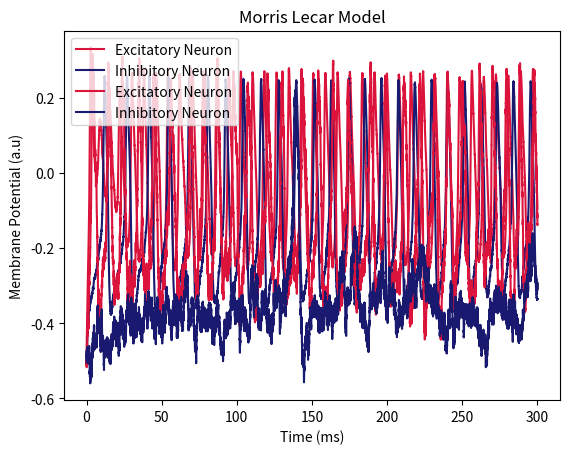
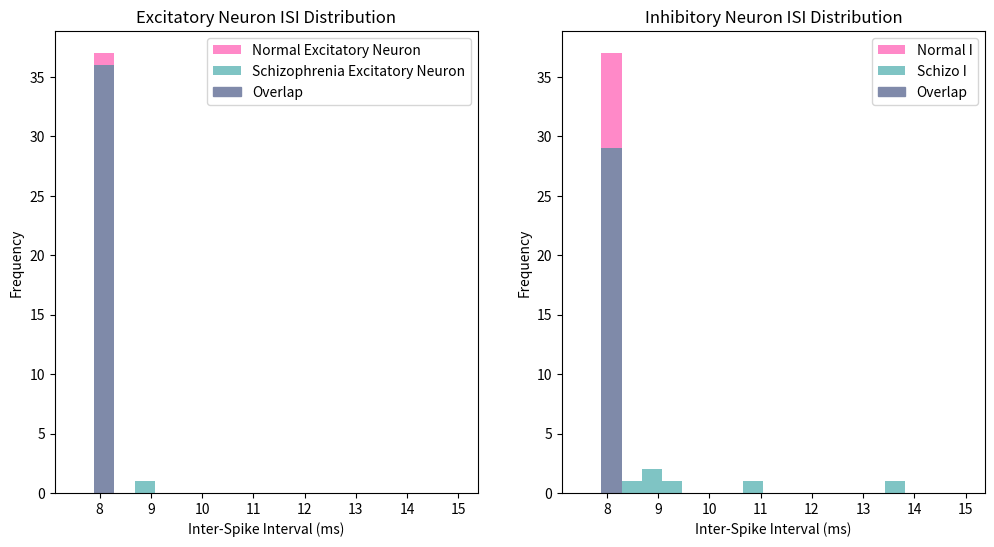
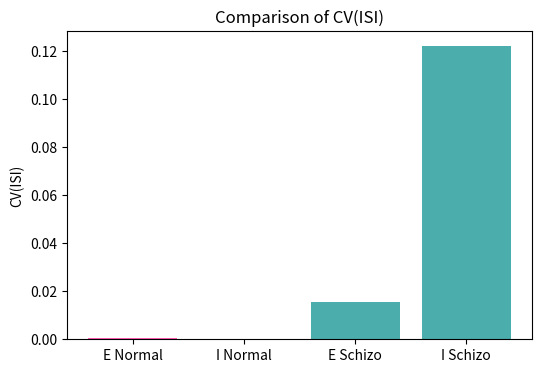
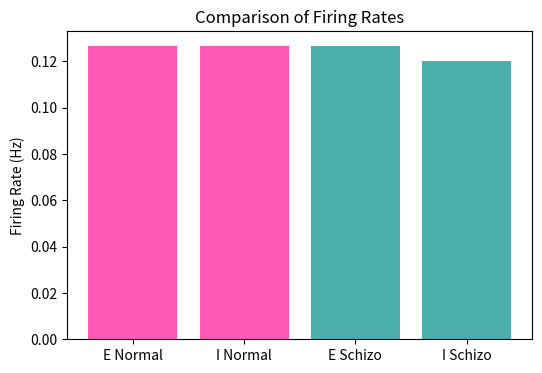
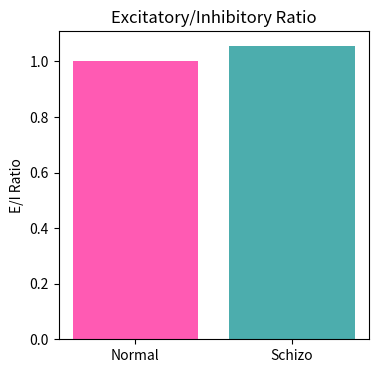

The matplotlib source for these figures, in order:
#MODELING TEMPORAL DYSREGULATION IN SCHIZOPHRENIA USING THE MORRIS-LECAR NEURON MODEL

import numpy as np
import matplotlib.pyplot as plt
np.random.seed(0)

# Parameters
C = 1.0
V_ca = 1
V_k = -0.7
V_L = -0.5
g_k = 2.0
g_ca = 1.0
g_L = 0.5
rate_const = 1.0/3.0
v0 = -0.5
v1 = -0.01
v2 = 0.15
v3 = 0.1
v4 = 0.145
I_app = 0.3
I_ca = 0.0
I_k = 0.0
I_L = 0.0 
V_th = -0.40
k = 0.06
w0 = 0.5 * (1 + np.tanh((v0-v3)/v4))
s0 = 1/(1 + np.exp(-(v0 - V_th)/k))
tau_nmda = 100
tau_gaba = 10.0
E_exc = 0.0
E_inh = -0.8
V_th_nmda = -0.4
dt = 0.01
V_exc = 0.0
V_inh = -0.8
V_E = 0.0
V_I = 0.0
w_e = w0
w_i = w0


#1. MODEL DEFINITION

def morris_lecar_model(v_e,w_e,s_E,v_i,w_i,s_I,params,W_IE = 1.0):
    g_nmda_local = params['g_nmda']
    g_gaba_local = params['g_gaba']
    W_EI = params['W_EI']
    I_app_e = params['I_app_e']
    I_app_i = params['I_app_i']
    V_th = params['V_th_gaba']
    #Excitatory stuff
    m_inf_e = 0.5 * (1 + np.tanh((v_e - v1)/v2))
    w_inf_e = 0.5 * (1 + np.tanh((v_e-v3)/v4))
    tau_w_e = 1/(np.cosh((v_e-v3)/(2.0*v4)))
    I_ca_e = g_ca * m_inf_e * (v_e - V_ca)
    I_k_e = g_k * w_e * (v_e - V_k)
    I_L_e = g_L * (v_e - V_L)

    #Inhibitory Stuff
    m_inf_i = 0.5 * (1 + np.tanh((v_i - v1)/v2))
    w_inf_i = 0.5 * (1 + np.tanh((v_i-v3)/v4))
    tau_w_i = 1/(np.cosh((v_i-v3)/(2.0*v4)))
    I_ca_i = g_ca * m_inf_i * (v_i - V_ca)
    I_k_i = g_k * w_i * (v_i - V_k)
    I_L_i = g_L * (v_i - V_L)

    s_inf_e = 1/(1 + np.exp(-(v_e - V_th_nmda)/k))
    s_e_next = s_E + dt * ((s_inf_e - s_E) / tau_nmda)

    s_inf_i = 1/(1 + np.exp(-(v_i - V_th)/k))   
    s_i_next = s_I + dt * ((s_inf_i - s_I) / tau_gaba)

    S_NMDA_on_I = W_IE * s_e_next   
    S_GABA_on_E = W_EI * s_i_next

    I_nmda_on_I = g_nmda_local* (v_i - E_exc) * S_NMDA_on_I
    I_gaba_on_E = g_gaba_local * (v_e - E_inh) * S_GABA_on_E
    I_syn_E = I_gaba_on_E
    I_syn_I = I_nmda_on_I

    dv_e = (I_app_e - (I_ca_e + I_k_e + I_L_e + I_syn_E)) / C
    dv_i = (I_app_i - (I_ca_i + I_k_i + I_L_i + I_syn_I)) / C
    dw_e = rate_const * (w_inf_e - w_e) / tau_w_e
    dw_i = rate_const * (w_inf_i - w_i) / tau_w_i

    v_e_next = v_e + dt*dv_e
    v_i_next = v_i + dt*dv_i
    w_e_next = w_e + dt*dw_e
    w_i_next = w_i + dt*dw_i

    return v_e_next,w_e_next,s_e_next,v_i_next,w_i_next,s_i_next

#2. RUNNING THE MODEL

def call_method(parameters,noise_level):
    time = 300
    dt = 0.01
    s_E = s0
    s_I = s0
    v_i = v0
    w_i = w0
    v_e = v0
    w_e = w0
    voltages_exc = []
    voltages_exc.append(v0)
    voltages_inh = []
    spike_timings_e = []
    spike_timings_i = []
    times = []
    refractory_period = 8.0
    last_spike_e = -np.inf
    last_spike_i = -np.inf
    for t in np.arange(0,time,dt):
        v_e += noise_level * np.random.randn()
        v_i += noise_level * np.random.randn()
        v_e,w_e,s_E,v_i,w_i,s_I = morris_lecar_model(v_e,w_e,s_E,v_i,w_i,s_I, parameters)
        voltages_exc.append(v_e)
        voltages_inh.append(v_i)
        times.append(t)
        

        if v_e>=V_th and (t - last_spike_e)>refractory_period:
            spike_timings_e.append(t)
            last_spike_e = t

        if v_i>=V_th and (t - last_spike_i)>refractory_period:
            spike_timings_i.append(t)
            last_spike_i = t

    return voltages_exc, times, spike_timings_e, voltages_inh,spike_timings_i


#3. PLOTTING THE MODEL

def plot_spikes(ve,ste,vi,sti):
    print("Excitatory Neuron Spikes at (ms):", np.round(ste, 2))
    print("The number of spikes of Excitatory Neuron is : ",len(ste))
    print("Inhibitory Neuron Spikes at (ms):", np.round(sti, 2))
    print("The number of spikes of Inhibitory Neuron is : ",len(sti))
    t_e = np.arange(len(ve)) * dt
    t_i = np.arange(len(vi)) * dt
    plt.xlabel("Time (ms)")
    plt.plot(t_e, ve, label = "Excitatory Neuron", color = 'crimson')
    plt.plot(t_i,vi, label = "Inhibitory Neuron", color = 'midnightblue')
    plt.ylabel("Membrane Potential (a.u)")
    plt.title("Morris Lecar Model")
    plt.legend()
    plt.show()

#4. NORMAL SIMULATION 
normal_parameters = {
    'g_nmda': 0.18,
    'g_gaba': 0.5,
    'W_EI': 0.3,
    'I_app_e': 0.3,
    'I_app_i': 0.09,
    'V_th_gaba': -0.4
}


#5. SCHIZOPHRENIA SIMULATION
Schizophrenia_parameters = {
    'g_nmda': 0.08,      
    'g_gaba': 0.45,       
    'W_EI': 0.5,        
    'I_app_e': 0.2,     
    'I_app_i': 0.03,     
    'V_th_gaba': -0.4   
}


#6. RUNNING THE NORMAL SIMULATION
print("Normal Simulation Results :")
noise = 0.001
V_E,times,spike_timings_e,V_I,spike_timings_i = call_method(normal_parameters,noise)
plot_spikes(V_E,spike_timings_e,V_I,spike_timings_i)

#7. RUNNING THE SCHIZOPHRENIA SIMUATION
print("Schizophrenia Simulation Results :")
noise = 0.005
V_E_Schizo,times_Schizo,spike_timings_e_Schizo,V_I_Schizo,spike_timings_i_Schizo = call_method(Schizophrenia_parameters,noise)
plot_spikes(V_E_Schizo,spike_timings_e_Schizo,V_I_Schizo,spike_timings_i_Schizo)


#8. COMPARISON 
print("Comparison of Normal and Schizophrenia Simulations ")
normal_isi_e = np.diff(spike_timings_e)
normal_isi_i = np.diff(spike_timings_i)
schizo_isi_e = np.diff(spike_timings_e_Schizo)
schizo_isi_i = np.diff(spike_timings_i_Schizo)
bins = np.linspace(7.5, 15, 20)  
plt.figure(figsize=(12,6))
plt.subplot(1,2,1)
n1, bin1, p1 = plt.hist(normal_isi_e,bins =bins,label = "Normal Excitatory Neuron", alpha = 0.5, color = 'deeppink')
n2, bin2, p2 = plt.hist(schizo_isi_e,bins =bins,label = "Schizophrenia Excitatory Neuron", alpha = 0.5,color = 'darkcyan')
ax = plt.gca()
bg = np.array(ax.get_facecolor()[:3])
c1_rgba = p1[0].get_facecolor()
c2_rgba = p2[0].get_facecolor()
c1, a1 = np.array(c1_rgba[:3]), c1_rgba[3]
c2, a2 = np.array(c2_rgba[:3]), c2_rgba[3]
blend = c2*a2 + (c1*a1 + bg*(1-a1))*(1-a2)
plt.fill_between([], [], [], color=blend, label='Overlap')
plt.xlabel("Inter-Spike Interval (ms)")
plt.ylabel("Frequency")
plt.title("Excitatory Neuron ISI Distribution")
plt.legend()
plt.subplot(1,2,2)
plt.hist(normal_isi_i, bins=bins, label="Normal I", color='deeppink', alpha=0.5)
plt.hist(schizo_isi_i, bins=bins, label="Schizo I", color='darkcyan', alpha=0.5)
plt.fill_between([], [], [], color=blend, label='Overlap')
plt.xlabel("Inter-Spike Interval (ms)")
plt.ylabel("Frequency")
plt.title("Inhibitory Neuron ISI Distribution")
plt.legend()
plt.show()

#Calculations
normal_cv_e = np.std(normal_isi_e)/np.mean(normal_isi_e)
normal_cv_i = np.std(normal_isi_i)/np.mean(normal_isi_i)
schizo_cv_e = np.std(schizo_isi_e)/np.mean(schizo_isi_e)
schizo_cv_i = np.std(schizo_isi_i)/np.mean(schizo_isi_i)
normal_fr_e = len(spike_timings_e)/(times[-1]-times[0])
normal_fr_i = len(spike_timings_i)/(times[-1]-times[0])
schizo_fr_e = len(spike_timings_e_Schizo)/(times[-1]-times[0])
schizo_fr_i = len(spike_timings_i_Schizo)/(times[-1]-times[0])
normal_ei_ratio = normal_fr_e/normal_fr_i
schizo_ei_ratio = schizo_fr_e/schizo_fr_i

#CV Plotting
cv_values = [normal_cv_e, normal_cv_i, schizo_cv_e, schizo_cv_i]
labels = ["E Normal", "I Normal", "E Schizo", "I Schizo"]
plt.figure(figsize=(6,4))
plt.bar(labels, cv_values, color=['deeppink','deeppink','darkcyan','darkcyan'], alpha=0.7)
plt.ylabel("CV(ISI)")
plt.title("Comparison of CV(ISI)")
plt.show()

#Firing Rate Plotting
fr_values = [normal_fr_e, normal_fr_i, schizo_fr_e, schizo_fr_i]
labels = ["E Normal", "I Normal", "E Schizo", "I Schizo"]
plt.figure(figsize=(6,4))
plt.bar(labels, fr_values, color=['deeppink','deeppink','darkcyan','darkcyan'], alpha=0.7)
plt.ylabel("Firing Rate (Hz)")
plt.title("Comparison of Firing Rates")
plt.show()

#E/I Ratio Plotting
ei_values = [normal_ei_ratio, schizo_ei_ratio]
labels = ["Normal", "Schizo"]
plt.figure(figsize=(4,4))
plt.bar(labels, ei_values, color=['deeppink','darkcyan'], alpha=0.7)
plt.ylabel("E/I Ratio")
plt.title("Excitatory/Inhibitory Ratio")
plt.show()
